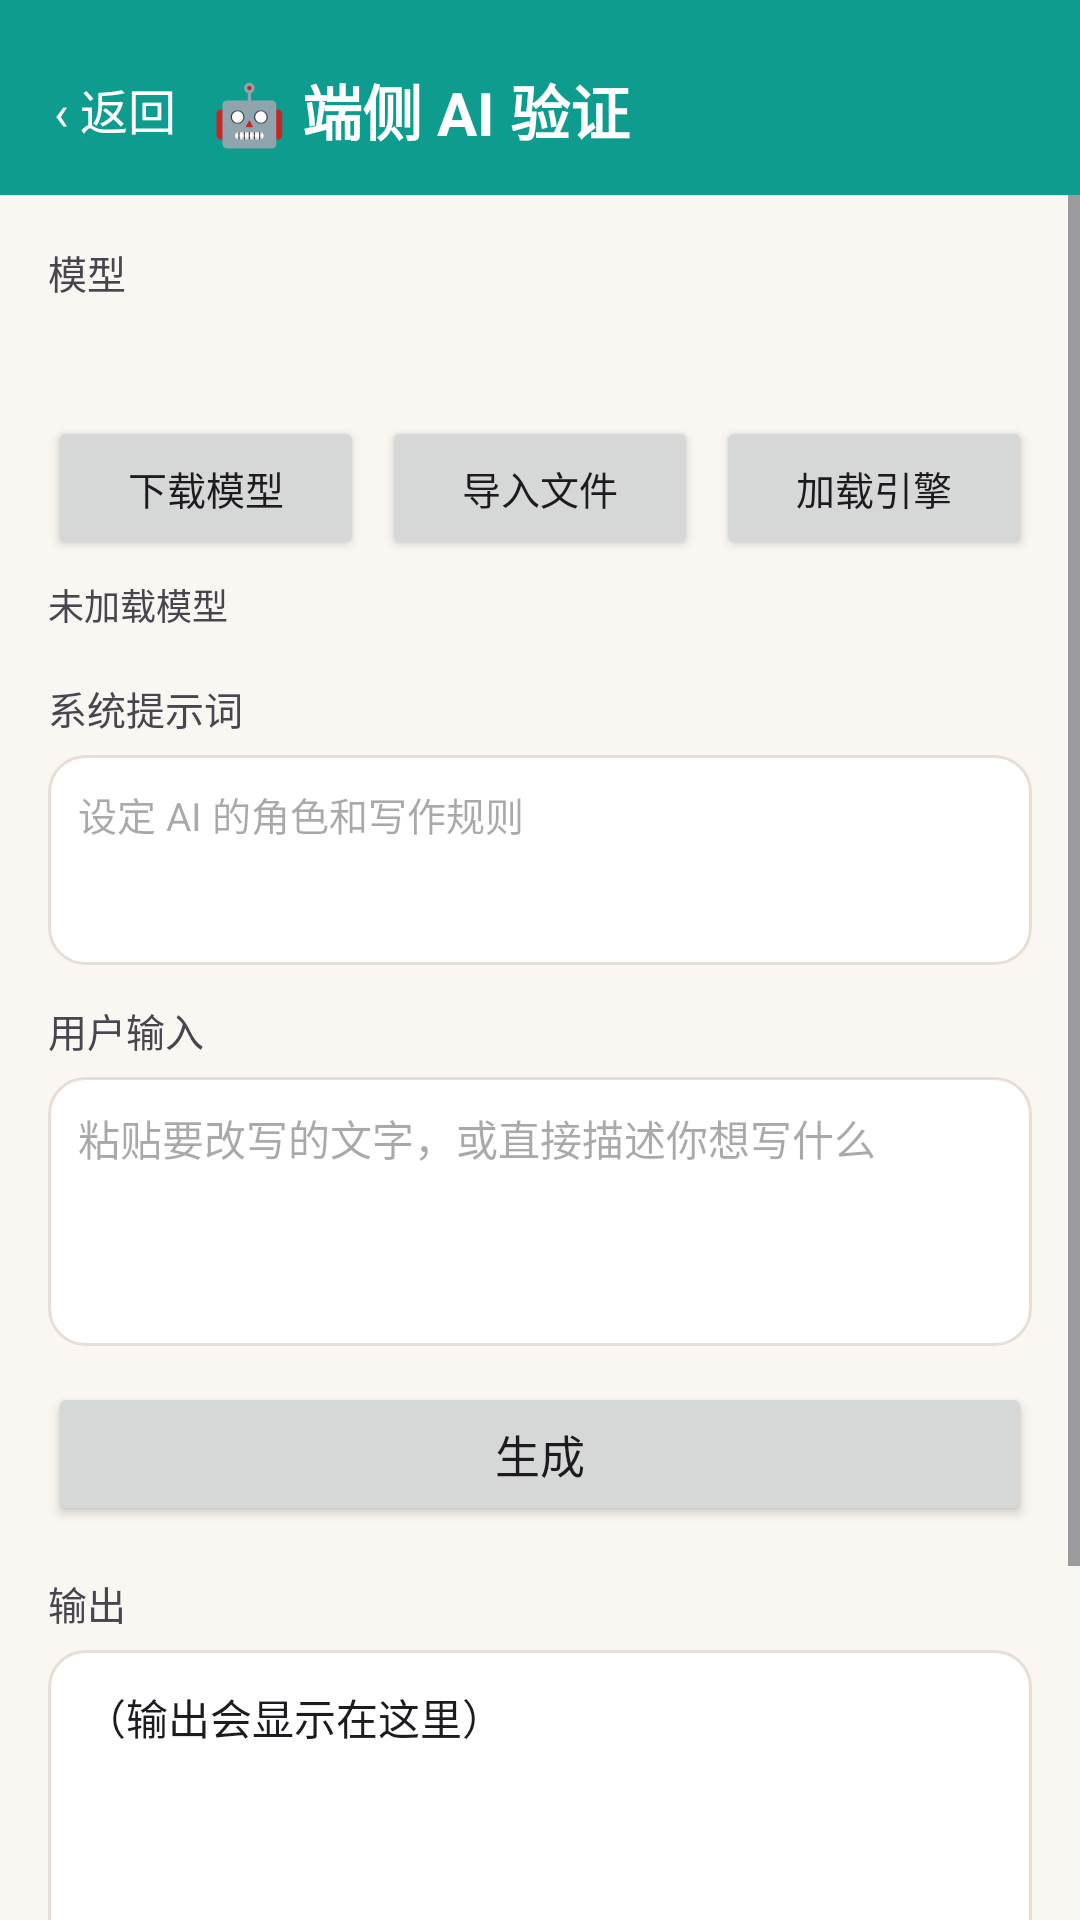

Produce the Android XML layout that renders to this screen, including the resource entries it uses.
<!-- AndroidManifest.xml: application theme AppTheme -->
<!-- res/layout/activity_ai_test.xml -->
<?xml version="1.0" encoding="utf-8"?>
<LinearLayout xmlns:android="http://schemas.android.com/apk/res/android"
    android:layout_width="match_parent"
    android:layout_height="match_parent"
    android:orientation="vertical"
    android:background="?android:attr/colorBackground">

    
    <LinearLayout
        android:layout_width="match_parent"
        android:layout_height="wrap_content"
        android:orientation="horizontal"
        android:gravity="center_vertical"
        android:background="?attr/colorPrimary"
        android:paddingStart="18dp"
        android:paddingEnd="18dp"
        android:paddingTop="22dp"
        android:paddingBottom="14dp">

        <TextView
            android:id="@+id/backBtn"
            android:layout_width="wrap_content"
            android:layout_height="wrap_content"
            android:text="‹ 返回"
            android:textSize="16sp"
            android:textColor="?attr/colorOnPrimary"
            android:paddingEnd="12dp"/>

        <TextView
            android:layout_width="0dp"
            android:layout_height="wrap_content"
            android:layout_weight="1"
            android:text="🤖 端侧 AI 验证"
            android:textSize="20sp"
            android:textStyle="bold"
            android:textColor="?attr/colorOnPrimary"
            android:maxLines="1"
            android:ellipsize="end"/>
    </LinearLayout>

    <ScrollView
        android:layout_width="match_parent"
        android:layout_height="0dp"
        android:layout_weight="1"
        android:fillViewport="true">

        <LinearLayout
            android:layout_width="match_parent"
            android:layout_height="wrap_content"
            android:orientation="vertical"
            android:padding="16dp">

            
            <TextView
                android:layout_width="wrap_content"
                android:layout_height="wrap_content"
                android:text="模型"
                android:textSize="13sp"
                android:textColor="?android:attr/textColorSecondary"/>

            <HorizontalScrollView
                android:layout_width="match_parent"
                android:layout_height="wrap_content"
                android:scrollbars="none"
                android:layout_marginTop="6dp">

                <LinearLayout
                    android:id="@+id/modelRow"
                    android:layout_width="wrap_content"
                    android:layout_height="wrap_content"
                    android:orientation="horizontal"/>
            </HorizontalScrollView>

            <TextView
                android:id="@+id/modelHint"
                android:layout_width="match_parent"
                android:layout_height="wrap_content"
                android:layout_marginTop="6dp"
                android:textSize="12sp"
                android:textColor="?android:attr/textColorSecondary"/>

            
            <LinearLayout
                android:layout_width="match_parent"
                android:layout_height="wrap_content"
                android:orientation="horizontal"
                android:layout_marginTop="10dp">

                <Button
                    android:id="@+id/downloadBtn"
                    android:layout_width="0dp"
                    android:layout_height="wrap_content"
                    android:layout_weight="1"
                    android:layout_marginEnd="6dp"
                    android:text="下载模型"
                    android:textSize="13sp"/>

                <Button
                    android:id="@+id/importBtn"
                    android:layout_width="0dp"
                    android:layout_height="wrap_content"
                    android:layout_weight="1"
                    android:layout_marginEnd="6dp"
                    android:text="导入文件"
                    android:textSize="13sp"/>

                <Button
                    android:id="@+id/loadBtn"
                    android:layout_width="0dp"
                    android:layout_height="wrap_content"
                    android:layout_weight="1"
                    android:text="加载引擎"
                    android:textSize="13sp"/>
            </LinearLayout>

            <ProgressBar
                android:id="@+id/progress"
                style="?android:attr/progressBarStyleHorizontal"
                android:layout_width="match_parent"
                android:layout_height="wrap_content"
                android:layout_marginTop="6dp"
                android:visibility="gone"/>

            <TextView
                android:id="@+id/statusText"
                android:layout_width="match_parent"
                android:layout_height="wrap_content"
                android:layout_marginTop="6dp"
                android:textSize="12sp"
                android:textColor="?android:attr/textColorSecondary"
                android:text="未加载模型"/>

            
            <TextView
                android:layout_width="wrap_content"
                android:layout_height="wrap_content"
                android:layout_marginTop="16dp"
                android:text="系统提示词"
                android:textSize="13sp"
                android:textColor="?android:attr/textColorSecondary"/>

            <EditText
                android:id="@+id/systemInput"
                android:layout_width="match_parent"
                android:layout_height="wrap_content"
                android:layout_marginTop="6dp"
                android:gravity="top|start"
                android:inputType="textMultiLine"
                android:minLines="3"
                android:maxLines="6"
                android:textSize="13sp"
                android:background="@drawable/bg_input"
                android:padding="10dp"
                android:hint="设定 AI 的角色和写作规则"/>

            <TextView
                android:layout_width="wrap_content"
                android:layout_height="wrap_content"
                android:layout_marginTop="12dp"
                android:text="用户输入"
                android:textSize="13sp"
                android:textColor="?android:attr/textColorSecondary"/>

            <EditText
                android:id="@+id/userInput"
                android:layout_width="match_parent"
                android:layout_height="wrap_content"
                android:layout_marginTop="6dp"
                android:gravity="top|start"
                android:inputType="textMultiLine"
                android:minLines="4"
                android:maxLines="10"
                android:textSize="14sp"
                android:background="@drawable/bg_input"
                android:padding="10dp"
                android:hint="粘贴要改写的文字，或直接描述你想写什么"/>

            <Button
                android:id="@+id/generateBtn"
                android:layout_width="match_parent"
                android:layout_height="wrap_content"
                android:layout_marginTop="12dp"
                android:text="生成"
                android:textSize="15sp"/>

            
            <TextView
                android:layout_width="wrap_content"
                android:layout_height="wrap_content"
                android:layout_marginTop="16dp"
                android:text="输出"
                android:textSize="13sp"
                android:textColor="?android:attr/textColorSecondary"/>

            <TextView
                android:id="@+id/outputText"
                android:layout_width="match_parent"
                android:layout_height="wrap_content"
                android:layout_marginTop="6dp"
                android:minHeight="120dp"
                android:textSize="14sp"
                android:lineSpacingExtra="4dp"
                android:textColor="?android:attr/textColorPrimary"
                android:background="@drawable/bg_input"
                android:padding="12dp"
                android:textIsSelectable="true"
                android:text="（输出会显示在这里）"/>

            <TextView
                android:id="@+id/timingText"
                android:layout_width="match_parent"
                android:layout_height="wrap_content"
                android:layout_marginTop="8dp"
                android:textSize="12sp"
                android:textColor="?android:attr/textColorSecondary"/>

            <Button
                android:id="@+id/copyBtn"
                android:layout_width="match_parent"
                android:layout_height="wrap_content"
                android:layout_marginTop="10dp"
                android:layout_marginBottom="20dp"
                android:text="复制输出"
                android:textSize="14sp"/>
        </LinearLayout>
    </ScrollView>
</LinearLayout>
<!-- resources referenced by this layout -->
<resources>
  <!-- drawable bg_input (drawable) -->
  <?xml version="1.0" encoding="utf-8"?>
  <shape xmlns:android="http://schemas.android.com/apk/res/android"
      android:shape="rectangle">
      <solid android:color="@color/surface"/>
      <corners android:radius="12dp"/>
      <stroke android:width="1dp" android:color="@color/outline"/>
  </shape>
  <style name="AppTheme" parent="Theme.Material3.DayNight.NoActionBar">
          <item name="colorPrimary">#0E9C8F</item>
          <item name="colorPrimaryDark">#00796B</item>
          <item name="colorAccent">#0E9C8F</item>
          <item name="android:colorBackground">@color/background</item>
          <item name="colorSurface">@color/surface</item>
          <item name="colorOnSurface">@color/on_surface</item>
          <item name="colorOnSurfaceVariant">@color/on_surface_variant</item>
          <item name="android:windowLightStatusBar">true</item>
          <item name="android:statusBarColor">@color/background</item>
          <item name="android:navigationBarColor">@color/background</item>
          <item name="android:fontFamily">sans-serif</item>
          
          <item name="gdTextPrimary">#FFFFFFFF</item>
          <item name="gdTextSecondary">#B8FFFFFF</item>
          <item name="gdTextHint">#99FFFFFF</item>
          <item name="gdIconTint">#FFFFFFFF</item>
          <item name="gdPlayerBarBg">#1F2B3641</item>
          <item name="gdAccent">#FF46525E</item>
          
          <item name="android:windowBackground">@drawable/bg_splash_window</item>
      </style>
  <color name="surface">#FFFFFF</color>
  <color name="outline">#E8DED6</color>
  <color name="background">#FAF6F2</color>
  <color name="on_surface">#241A14</color>
  <color name="on_surface_variant">#7A6A60</color>
  <!-- drawable bg_splash_window (drawable) -->
  <?xml version="1.0" encoding="utf-8"?>
  <layer-list xmlns:android="http://schemas.android.com/apk/res/android">
      <item android:drawable="@color/background"/>
  </layer-list>
</resources>
